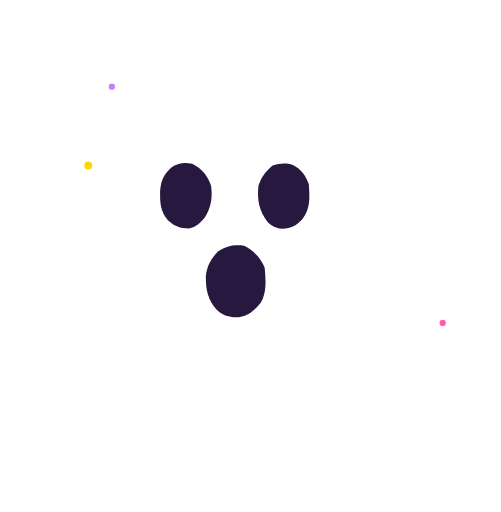
t = 0.00 s
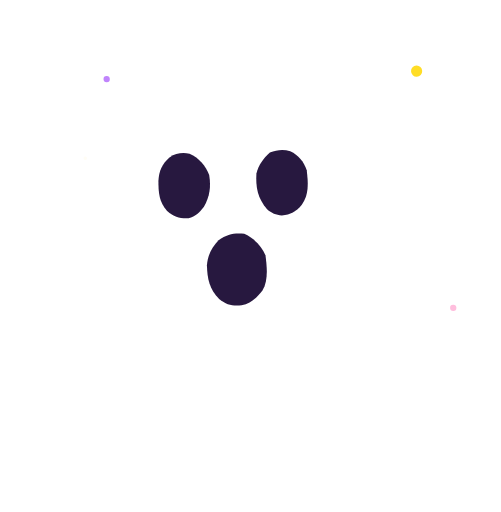
t = 0.85 s
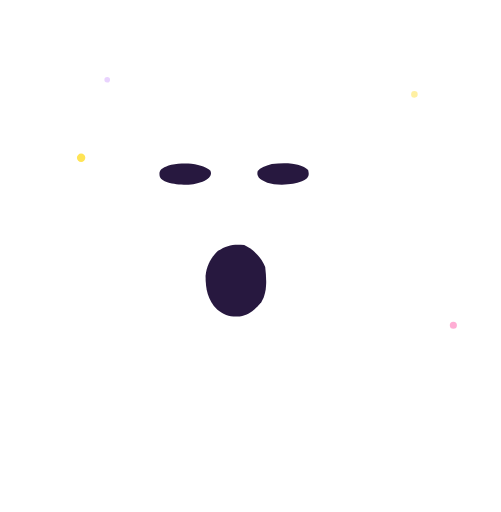
t = 1.64 s
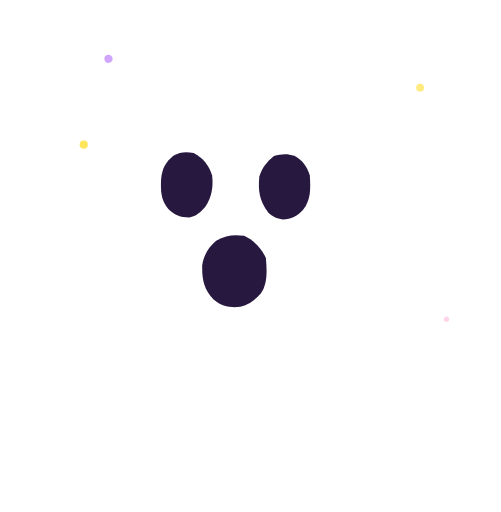
t = 2.50 s
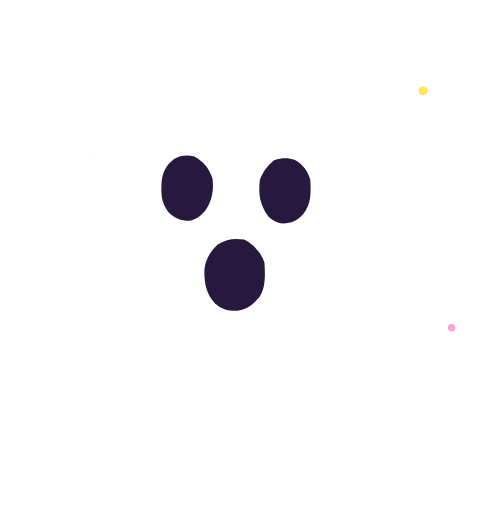
t = 3.37 s
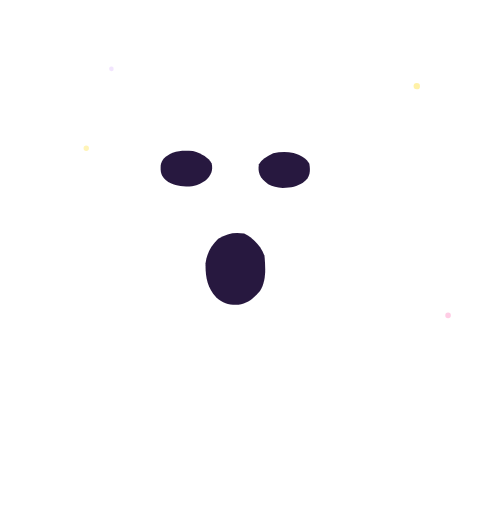
t = 3.65 s

The animated SVG that drew these frames (rendered in a browser with its animation timeline set to each time). Animation: 20 SMIL elements (animate=9,animateTransform=11); one cycle of 5.00 s, repeats indefinitely.

<?xml version="1.0" encoding="UTF-8"?>
<svg xmlns="http://www.w3.org/2000/svg" viewBox="89 75 318 325" width="318" height="325">

  <!-- Ghost body - floats up/down and wobbles -->
  <g>
    <animateTransform attributeName="transform" type="translate"
      values="0 0;0 -8;0 0;0 -8;0 0"
      dur="3s" repeatCount="indefinite" calcMode="spline"
      keySplines="0.45 0 0.55 1;0.45 0 0.55 1;0.45 0 0.55 1;0.45 0 0.55 1"/>

    <!-- Subtle rotation wobble layered on top -->
    <g>
      <animateTransform attributeName="transform" type="rotate"
        values="0 248 230;-2 248 230;0 248 230;2 248 230;0 248 230"
        dur="4s" repeatCount="indefinite" calcMode="spline"
        keySplines="0.45 0 0.55 1;0.45 0 0.55 1;0.45 0 0.55 1;0.45 0 0.55 1"/>

      <!-- Ghost body -->
      <path d="M0 0 C20.10256691 16.26024803 34.87819428 37.57947896 38.1875 63.76953125 C38.46074249 68.12006401 38.59879554 72.45510272 38.6875 76.8125 C39.49397619 108.73115191 42.19992181 139.06430556 66.3359375 162.734375 C70.00595213 165.97764375 73.95948905 168.8070311 77.953125 171.63671875 C82.9917218 175.64600221 85.36027289 179.29625985 86.48828125 185.546875 C86.87339201 189.92656604 85.95121208 193.0673738 83.375 196.625 C77.90943725 202.72120461 70.88920791 205.2992975 63.3359375 208.01953125 C50.85398343 212.53885945 45.98921795 218.32090001 39.01953125 229.25390625 C33.70859595 237.46871692 27.49316695 242.9501775 17.75 245.25 C10.388348 246.38875554 3.34927772 245.1730557 -3.875 243.6875 C-10.12959473 242.53978632 -15.95813152 241.87814751 -21.65625 245.1640625 C-25.54523688 248.08080266 -28.92792527 251.39678091 -32.3125 254.875 C-40.66120582 263.40519942 -50.43310595 268.95599728 -62.5 269.25 C-73.76530721 268.87286769 -82.79467839 262.91379118 -90.50390625 254.9375 C-92.75099008 252.29729783 -94.73016862 249.50490583 -96.75 246.6875 C-101.32320213 240.49429915 -105.56878234 236.26373689 -113.3125 234.875 C-116.79371116 234.61863174 -119.69589039 235.36413376 -123.0546875 236.3125 C-130.93101016 238.05673754 -138.12014382 237.43490546 -145.13671875 233.40625 C-151.75307285 228.55980032 -154.82181713 221.11947486 -158.2109375 213.86328125 C-163.63290399 205.99235963 -172.98560762 204.06453593 -181.7109375 201.49609375 C-188.522037 199.37992844 -193.06039335 197.11558975 -197.1875 191.0625 C-199.03855323 185.71501288 -199.07285512 181.04883859 -197.25 175.6875 C-193.32438105 169.86238801 -188.78887337 165.98205892 -182.8125 162.3125 C-169.50322089 154.0690993 -162.68158781 141.23950933 -157.3125 126.8125 C-156.95414063 125.96300781 -156.59578125 125.11351562 -156.2265625 124.23828125 C-150.92114519 110.57583443 -150.52313764 94.93878212 -149.65063477 80.45727539 C-147.95656368 52.97761837 -140.00209136 27.24778404 -119.52734375 7.74609375 C-86.66535611 -20.94294308 -36.187531 -25.86861612 0 0Z" fill="#FFFFFF" transform="translate(293.3125,126.1875)">
        <!-- Breathing/scaling pulse on the body -->
        <animateTransform attributeName="transform" type="scale"
          values="1;1.02;1;0.98;1" additive="sum"
          dur="3s" repeatCount="indefinite" calcMode="spline"
          keySplines="0.45 0 0.55 1;0.45 0 0.55 1;0.45 0 0.55 1;0.45 0 0.55 1"/>
      </path>

      <!-- Left eye - blinks periodically -->
      <g transform="translate(211,179)">
        <path d="M0 0 C6.14904083 3.13253023 9.78128988 7.52402131 12 14 C12.9651815 21.40720684 11.94344234 27.63671804 8 34 C5.05416007 37.55011479 2.53910803 39.94439348 -2 41 C-7.98037209 41 -10.99998432 39.79098769 -15.45703125 35.86328125 C-20.44646333 29.83806833 -20.52110564 24.17823961 -20.34375 16.640625 C-19.73699259 10.21451246 -17.74516743 6.1526177 -12.8125 2 C-8.68489521 -0.6129687 -4.74732191 -0.93560359 0 0Z" fill="#27183f">
          <!-- Blink: squash vertically then pop back -->
          <animateTransform attributeName="transform" type="scale"
            values="1 1;1 1;1 1;1 1;1 0.1;1 1;1 1;1 1;1 1;1 1;1 0.1;1 0.1;1 1;1 1"
            dur="5s" repeatCount="indefinite"/>
        </path>
      </g>

      <!-- Right eye - blinks in sync with left -->
      <g transform="translate(274.9375,179.68359375)">
        <path d="M0 0 C5.29186889 2.74857846 8.16944028 6.63722709 10.0625 12.31640625 C10.67948801 20.27656307 11.14202722 27.76524031 6.0625 34.31640625 C2.19178163 38.54719144 -1.07318186 40.20132948 -6.69921875 40.50390625 C-10.53000468 40.18300272 -13.11950973 38.91007888 -15.9375 36.31640625 C-21.58365213 29.03199236 -22.77118763 22.44065419 -21.9375 13.31640625 C-20.30780617 7.89590286 -17.25469655 3.96941872 -12.9375 0.31640625 C-8.58499493 -1.13442877 -4.35636245 -1.53702304 0 0Z" fill="#27183f">
          <!-- Blink in sync -->
          <animateTransform attributeName="transform" type="scale"
            values="1 1;1 1;1 1;1 1;1 0.1;1 1;1 1;1 1;1 1;1 1;1 0.1;1 0.1;1 1;1 1"
            dur="5s" repeatCount="indefinite"/>
        </path>
      </g>

      <!-- Mouth - subtle smile stretch -->
      <path d="M0 0 C5.7789208 2.83494228 10.66456242 7.92372877 13 14 C13.69000993 21.4135951 14.40456329 29.84590877 10.34375 36.38671875 C6.58885113 40.89478048 2.77639628 44.47009715 -3.19921875 45.30859375 C-9.21051669 45.62001107 -12.70420241 44.71981794 -17.30859375 40.78515625 C-23.29614033 34.46573642 -24.41977787 27.60761374 -24.34765625 19.1796875 C-23.65856619 12.87722335 -20.94080554 7.89346882 -16.4375 3.5 C-10.81772147 0.04167475 -6.61729526 -0.83895978 0 0Z" fill="#27183f" transform="translate(244,231)">
        <!-- Mouth widens slightly when ghost "smiles" -->
        <animateTransform attributeName="transform" type="scale"
          values="1 1;1 1;1.08 1;1 1;1 1" additive="sum"
          dur="5s" repeatCount="indefinite" calcMode="spline"
          keySplines="0.45 0 0.55 1;0.45 0 0.55 1;0.45 0 0.55 1;0.45 0 0.55 1"/>
      </path>

      <!-- Heart - beats in place above ghost head -->
      <g transform="translate(248,120)">
        <path d="M0 0 C3.125 2.0625 3.125 2.0625 5 4 C7.23695664 2.9229468 9.18655616 1.86141543 11.1875 0.375 C15.17742703 -1.57563099 18.63689273 -1.68607164 23 -1 C27.83933207 1.37401196 30.52322134 4.22990776 33 9 C35.0141805 16.30140432 33.11878174 22.21731993 30 29 C24.91083219 37.23062942 16.95137449 45.03331248 8 49 C4.68867578 49.4891729 3.28677918 49.16284659 0.3515625 47.49609375 C-10.14741136 39.56921807 -19.56468676 31.63775413 -22 18 C-22.08538393 11.92706771 -20.97158149 7.76589778 -17 3 C-11.7132021 -1.64597391 -6.61608035 -1.41171141 0 0Z" fill="#FF5CA9" transform="translate(-5.5,-24)">
          <!-- Color pulse between pink shades -->
          <animate attributeName="fill"
            values="#FF5CA9;#FF85C0;#FF5CA9;#E8458E;#FF5CA9"
            dur="1.5s" repeatCount="indefinite"/>
        </path>
        <!-- Heartbeat scale - quick double-beat like a real heart -->
        <animateTransform attributeName="transform" type="scale"
          values="1;1.25;1;1.15;1;1;1;1"
          dur="1.5s" repeatCount="indefinite" calcMode="spline"
          keySplines="0.22 0.61 0.36 1;0.22 0.61 0.36 1;0.22 0.61 0.36 1;0.22 0.61 0.36 1;0.22 0.61 0.36 1;0.22 0.61 0.36 1;0.22 0.61 0.36 1"/>
      </g>

      <!-- Sparkle particles around ghost -->
      <!-- Sparkle 1 - top right -->
      <circle cx="350" cy="140" r="3" fill="#FFD700">
        <animate attributeName="opacity" values="0;1;0" dur="2s" repeatCount="indefinite"/>
        <animate attributeName="r" values="1;4;1" dur="2s" repeatCount="indefinite"/>
        <animateTransform attributeName="transform" type="translate"
          values="0 0;8 -10;0 0" dur="2s" repeatCount="indefinite"/>
      </circle>

      <!-- Sparkle 2 - left -->
      <circle cx="145" cy="180" r="2.5" fill="#FFD700">
        <animate attributeName="opacity" values="0;1;0" dur="2.5s" repeatCount="indefinite" begin="0.8s"/>
        <animate attributeName="r" values="1;3.5;1" dur="2.5s" repeatCount="indefinite" begin="0.8s"/>
        <animateTransform attributeName="transform" type="translate"
          values="0 0;-6 -8;0 0" dur="2.5s" repeatCount="indefinite" begin="0.8s"/>
      </circle>

      <!-- Sparkle 3 - bottom right -->
      <circle cx="370" cy="280" r="2" fill="#FF5CA9">
        <animate attributeName="opacity" values="0;0.8;0" dur="1.8s" repeatCount="indefinite" begin="0.4s"/>
        <animate attributeName="r" values="1;3;1" dur="1.8s" repeatCount="indefinite" begin="0.4s"/>
        <animateTransform attributeName="transform" type="translate"
          values="0 0;10 5;0 0" dur="1.8s" repeatCount="indefinite" begin="0.4s"/>
      </circle>

      <!-- Sparkle 4 - top left -->
      <circle cx="160" cy="130" r="2" fill="#C084FC">
        <animate attributeName="opacity" values="0;0.9;0" dur="2.2s" repeatCount="indefinite" begin="1.2s"/>
        <animate attributeName="r" values="1;3;1" dur="2.2s" repeatCount="indefinite" begin="1.2s"/>
        <animateTransform attributeName="transform" type="translate"
          values="0 0;-5 -12;0 0" dur="2.2s" repeatCount="indefinite" begin="1.2s"/>
      </circle>

    </g>
  </g>
</svg>
